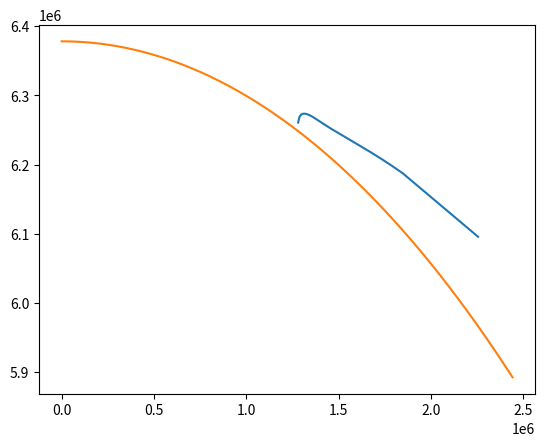

This figure's Python source:
import time
import numpy as np
from math import tan, pi, exp, cos, log, factorial, sqrt, sin
import scipy
from scipy.integrate import odeint
import matplotlib.pyplot as plt


Omega = 7.2921159e-5  # Earth's rotating rate
m     = 29e3
A     = 50

#mu = 1
G  = 6.67430e-11
M  = 5.9724e24
mu = G * (M+m)
R_0 = 6378135
g_0 = 9.80665

# for air density calculations
R = 287
h_list   = np.array([0, 11000, 25000, 47000, 53000, 79000, 90000])
T_list   = np.array([288.16, 216.65, 216.65, 282.66, 282.66, 165.66, 165.66])
p_list   = np.array([1.01e5, 2.26e4, 1.8834e1, 8.3186e-1, 3.8903e-1, 7.9019e-3])
rho_list = np.array([1.225, 3.648e-1, 4.0639e-2, 1.4757e-3, 7.1478e-4, 2.5029e-05, 3.351623e-6])
a_list   = np.array([-6.5e-3, 0, 3e-3, 0,-4.5e-3, 0, 4e-3])

def rho(h_g):
    h   = (R_0 / (R_0 + h_g)) * h_g

    if(h_g < h_list[1]):
        T_1 = T_list[0]
        T   = T_1 + a_list[0] * (h - h_list[0])
        return rho_list[0] * (T / T_1) ** -(g_0 / (a_list[0] * R) + 1)
    
    elif(h<h_list[2]):
        T_1 = T_list[1]
        return rho_list[1] * exp(-(g_0 / (R * T_1)) * (h - h_list[1]))
    
    elif(h<h_list[3]):
        T_1 = T_list[2]
        T   = T_1 + a_list[2] * (h - h_list[2])
        return rho_list[2] * (T / T_1) ** -(g_0 / (a_list[2] * R) + 1)
    
    elif(h<h_list[4]):
        T_1 = T_list[3]
        return rho_list[3] * exp(-(g_0 / (R * T_1)) * (h - h_list[3]))
    
    elif(h<h_list[5]):
        T_1 = T_list[4]
        T   = T_1 + a_list[4] * (h - h_list[4])
        return rho_list[4] * (T / T_1) ** -(g_0 / (a_list[4] * R) + 1)
    
    elif(h<=h_list[6]):
        T_1 = T_list[5]
        return rho_list[5] * exp(-(g_0 / (R * T_1)) * (h - h_list[5]))
    
    else:
        T_1 = T_list[6]
        T   = T_1 + a_list[6] * (h - h_list[6])
        return rho_list[6] * (T / T_1) ** -(g_0 / (a_list[6] * R) + 1)

def beta_r(h_g): return (rho(h_g) - rho(h_g - 1)) / (1 * rho(h_g))     
 
# energy-like variable used for path-finding
def E(r, v): return (mu / r) - (0.5 * v ** 2)

def floor(x, n): return n if x > n else x

def CL(alpha, M): return 0.25

def CD(alpha, M): return 0.5

def find_dyde(y, e, Omega, sigma, m, A):
    r, theta, phi, gamma, psi, s = y

    V = sqrt(2 * (mu / r - e))

    D = 0.5 * rho(r - R_0) * V**2 * A * 2
    L = 0.5 * rho(r - R_0) * V**2 * A * 0.25
    #print(L, g_0 * m, V)
    #print('%5.3f %5.3f %5.3f %5.3f %5.3f %5.3f %5.3f' % (r/R_0, theta, V, phi, gamma, psi, L))

    # scale = D * V / sqrt(R_0 / g_0)
    # dyde=[(V * sin(gamma)),
          
    #       (V * cos(gamma) * sin(psi) / (r * cos(phi))),
          
    #       (V * cos(gamma) * cos(psi) / r),
          
    #       (1 / V * (L * cos(sigma) / m + (V**2 - mu / r) * (cos(gamma) / r) + 2 * Omega * V * cos(phi) * sin(psi)   
    #         + Omega**2 * r * cos(phi) * (cos(gamma) * cos(phi) - sin(gamma) * cos(psi) * sin(phi)))), #sign of sin(gamma) is suspect
          
    #       (1 / V * ( (L * sin(sigma) / (m * cos(gamma)) ) + V**2/ r * cos(gamma) * sin(psi) * tan(phi)      
    #         - 2 * Omega * V * (tan(gamma) * cos(psi) * cos(phi) - sin(phi)) 
    #         + Omega**2 * r / cos(gamma) * sin(psi) * sin(phi) * cos(phi))), #r term is suspect
          
    #       (-V * cos(gamma) / r)
    #     ]
    ''' dyde = [r-dot, theta-dot, phi-dot, gamma-dot, psi-dot, s-dot] '''
    #scale = D * V / sqrt(R_0 / g_0)
    scale = D * V / m
    dyde = [(V * sin(gamma)) / scale,
            
            ((V * cos(gamma) * sin(psi)) / (r * cos(phi))) / scale,
            
            ((V * cos(gamma) * cos(psi)) / r) / scale,
                
            #(-D / m - (mu * sin(gamma) / (r ** 2)) + Omega**2 * r * cos(phi) * (sin(gamma) * cos(phi) - cos(gamma) * sin(phi) * cos(psi))) / scale,
            
            ((1 / V) * (L * cos(sigma) / m + (V ** 2 - mu / r) * (cos(gamma) / r) + 2 * Omega * V * cos(phi) * sin(psi)
                + Omega ** 2 * r * cos(phi) * (cos(gamma) * cos(phi) + sin(gamma) * cos(psi) * sin(phi)))) / scale,
            
            ((1 / V) * (L * sin(sigma) / (cos(gamma) * m) + ((V ** 2 / r) * cos(gamma) * sin(psi) * tan(phi))
                - 2 * Omega * V * (tan(gamma) * cos(psi) * cos(phi) - sin(phi))
                + (Omega ** 2 * r / cos(gamma) * sin(psi) * sin(phi) * cos(phi)))) / scale,
            
            (-V * cos(gamma) / r) / scale
        
            ]
    
    return dyde

def find_flight_path(sigma, y_0):
    # initial and final conditions for the vessel
    r_0 = y_0[0]
    v_0 = 7500
    e_0 = E(r_0, v_0)
    r_f = R_0 + 10e3
    v_f = 250
    e_f = E(r_f, v_f)

    t_0 = 0
    t_f = 150
    print(e_0, r_0, v_0)
    print(e_f, r_f, v_f, '\n')
    
    eList, de = np.linspace(e_0, e_f, 200), (e_f - e_0) / 200
    flightPath = np.array(odeint(find_dyde, y_0, eList, args=(Omega, sigma, m, A)))
    '''flightPath = []
    
    for e in eList:
        dyde = find_dyde(y_0, e, Omega, sigma, m, A)
        y_0  = [y_0[i] + dyde[i] * de for i in range(6)]
        
        flightPath.append(y_0)
        #print(np.array(y_0).round(3))'''

    return flightPath

def optimize_sigma(y_0):
    epsilon = 1e-12

    sigma_0, sigma_1 = pi / 4, pi / 4 - pi / 64

    z_0 = find_flight_path(sigma_0, y_0)[-1][5]
    z_1 = find_flight_path(sigma_1, y_0)[-1][5]

    # continues to search until the df/d_sigma is close enough to zero
    while abs(z_1 * (z_1 - z_0)) > epsilon:
        sigma_2 = sigma_1 - (z_1 / (z_1 - z_0)) * (sigma_1 - sigma_0) 
        sigma_0 = sigma_1
        sigma_1 = sigma_2

        z_0 = z_1
        z_1 = find_flight_path(sigma_1, y_0)[-1][5]

    return sigma_1

def graph_flight_path(flightPath, figureNum=0):
    xList, yList = [], []
    for stateVect in flightPath:
        r, s = stateVect[0], stateVect[5]
        x, y = r * sin(s), r * cos(s)

        xList.append(x)
        yList.append(y)

    earthX, earthY = [], []
    sList = np.linspace(0, pi/8, len(xList))
    for d in range(len(sList)):
        x, y = R_0 * sin(sList[d]), R_0 * cos(sList[d])
        earthX.append(x)
        earthY.append(y)

    plt.figure(figureNum)
    plt.plot(xList, yList, earthX, earthY)
    plt.savefig('flighPath' + str(figureNum) + '.png')
 
if __name__ == "__main__":
    r     = ((R_0 + 121000)) # radius
    theta = 0                     # longitude
    phi   = 0                     # latitude
    V     = 7500
    gamma = -pi / 32              # flight-path angle
    psi   = 0                     # heading angle (clockwise from north)
    s     = 2300                 # great circle angle
    
    y_0 = [r, theta, phi, gamma, psi, s]    
    #sigma      = optimize_sigma(y_0)
    #flightPath = find_flight_path(sigma, y_0)
    
    #graph_flight_path(flightPath)  
    #print("Sigma: ", sigma)
    graph_flight_path(find_flight_path(pi / 16, y_0), figureNum=1)
    #graph_flight_path(find_flight_path(pi/2, y_0), figureNum=2)
    

